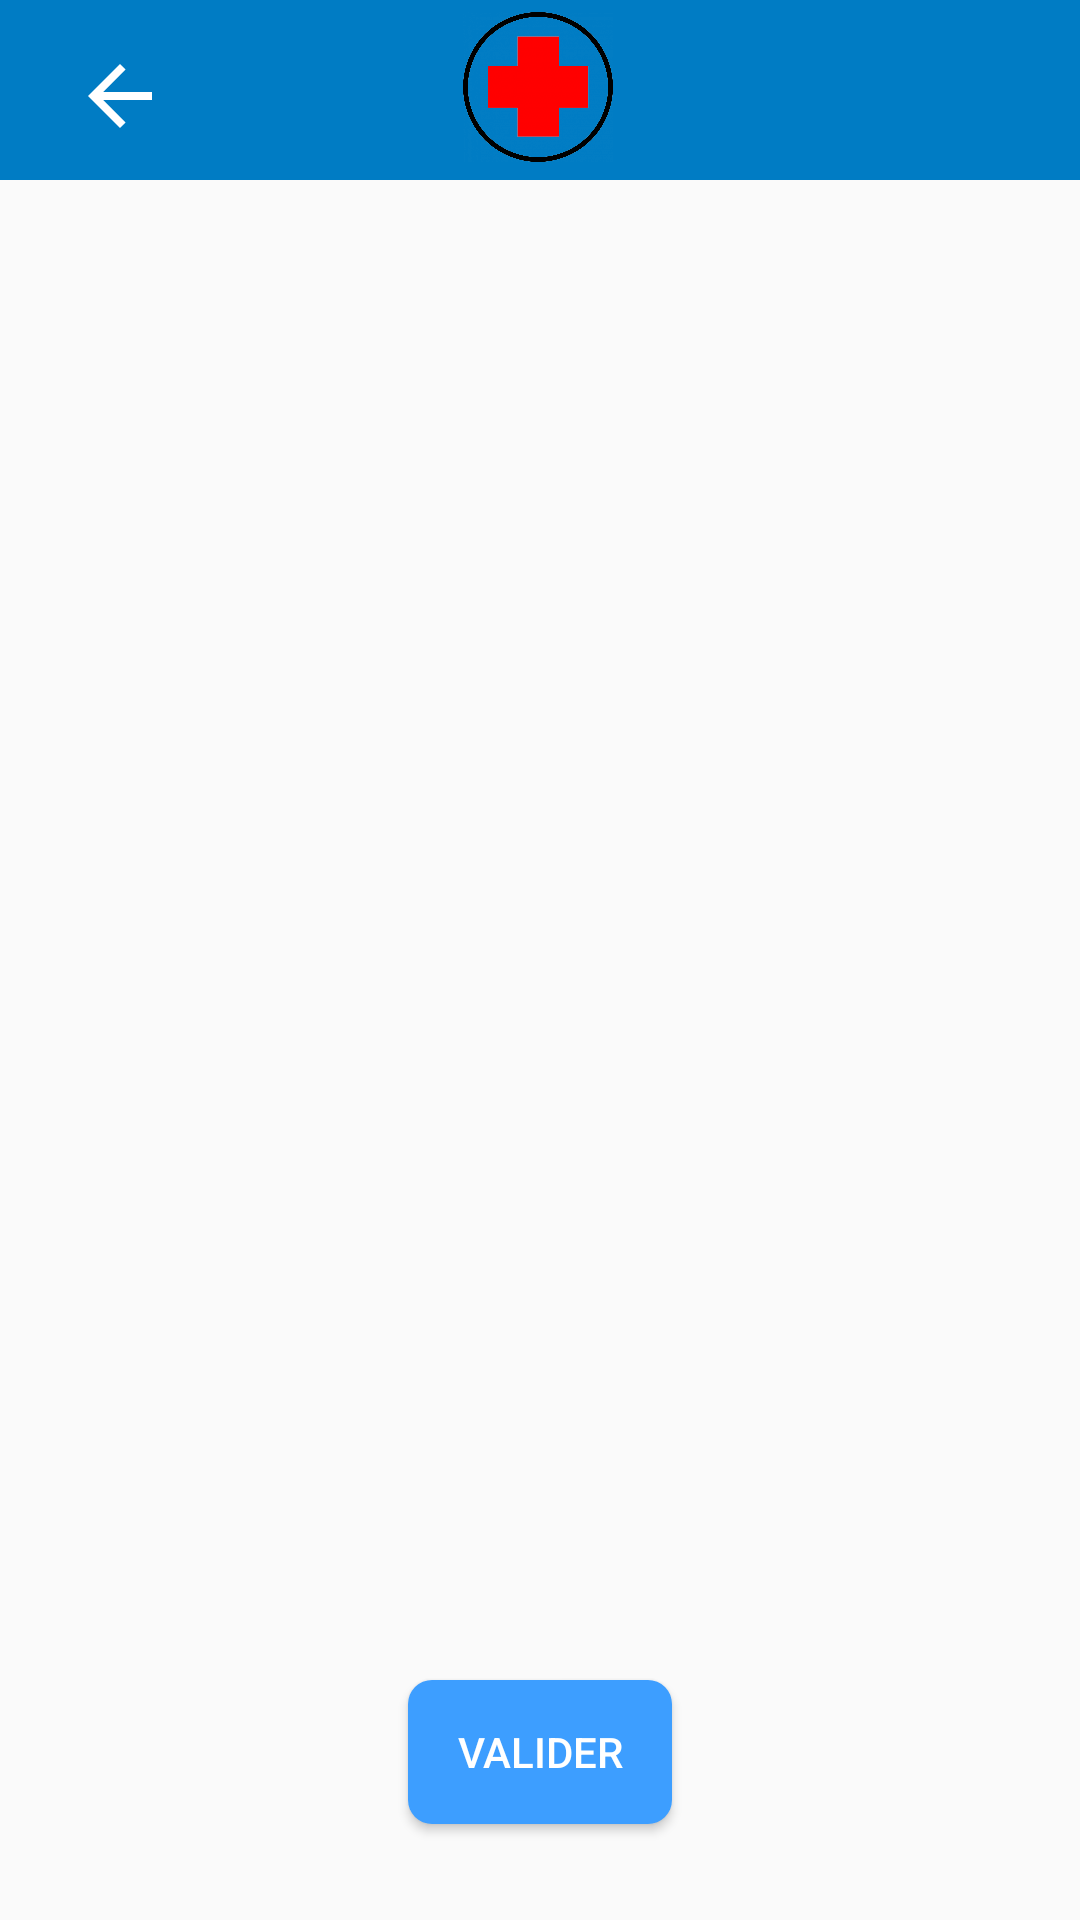

Android layout source for this screen:
<!-- AndroidManifest.xml: application theme AppTheme -->
<!-- res/layout/checklist.xml -->
<?xml version="1.0" encoding="utf-8"?>
<androidx.constraintlayout.widget.ConstraintLayout xmlns:android="http://schemas.android.com/apk/res/android"
    xmlns:app="http://schemas.android.com/apk/res-auto"
    xmlns:tools="http://schemas.android.com/tools"
    android:id="@+id/linearLayout2"
    android:layout_width="match_parent"
    android:layout_height="match_parent"
    android:orientation="vertical">

    <androidx.appcompat.widget.Toolbar
        android:id="@+id/toolbar"
        android:layout_width="0dp"
        android:layout_height="60dp"
        android:background="@color/toolbar"
        android:minHeight="?attr/actionBarSize"
        android:theme="?attr/actionBarTheme"
        app:layout_constraintEnd_toEndOf="parent"
        app:layout_constraintStart_toStartOf="parent"
        app:layout_constraintTop_toTopOf="parent" />

    <ImageView
        android:id="@+id/Back"
        android:layout_width="64dp"
        android:layout_height="32dp"
        android:layout_marginStart="8dp"
        android:layout_marginTop="16dp"
        app:layout_constraintStart_toStartOf="parent"
        app:layout_constraintTop_toTopOf="parent"
        app:srcCompat="?attr/actionModeCloseDrawable" />

    <ImageView
        android:id="@+id/logo"
        android:layout_width="50dp"
        android:layout_height="50dp"
        android:layout_marginTop="4dp"
        app:layout_constraintEnd_toEndOf="parent"
        app:layout_constraintHorizontal_bias="0.498"
        app:layout_constraintStart_toStartOf="parent"
        app:layout_constraintTop_toTopOf="parent"
        app:srcCompat="@drawable/logo" />

    <Button
        android:id="@+id/ValidChecklist"
        android:layout_width="wrap_content"
        android:layout_height="wrap_content"
        android:layout_marginBottom="32dp"
        android:background="@drawable/button"
        android:text="Valider"
        android:textColor="@android:color/white"
        app:layout_constraintBottom_toBottomOf="parent"
        app:layout_constraintEnd_toEndOf="parent"
        app:layout_constraintStart_toStartOf="parent" />

    <ListView
        android:id="@+id/listItem"
        android:layout_width="0dp"
        android:layout_height="0dp"
        android:layout_marginStart="16dp"
        android:layout_marginTop="16dp"
        android:layout_marginEnd="16dp"
        android:layout_marginBottom="32dp"
        app:layout_constraintBottom_toTopOf="@+id/ValidChecklist"
        app:layout_constraintEnd_toEndOf="parent"
        app:layout_constraintHorizontal_bias="0.0"
        app:layout_constraintStart_toStartOf="parent"
        app:layout_constraintTop_toBottomOf="@+id/toolbar"
        app:layout_constraintVertical_bias="0.0" />
</androidx.constraintlayout.widget.ConstraintLayout>
<!-- resources referenced by this layout -->
<resources>
  <color name="toolbar">#007cc4</color>
  <!-- drawable button (drawable) -->
  <?xml version="1.0" encoding="utf-8"?>
  <shape xmlns:android="http://schemas.android.com/apk/res/android"
      android:shape="rectangle">
      <solid android:color="@color/bouton"/>
      <corners android:radius="8dp"/>
  </shape>
  <!-- drawable logo: png bitmap (drawable, 73116 bytes) -->
  <style name="AppTheme" parent="Theme.AppCompat.Light.NoActionBar">
          
          <item name="colorAccent">@color/colorAccent</item>
          <item name="colorPrimary">@color/colorPrimary</item>
          <item name="colorPrimaryDark">@color/colorPrimaryDark</item>
  
      </style>
  <color name="bouton">#3d9eff</color>
  <color name="colorAccent">#D81B60</color>
  <color name="colorPrimary">#008577</color>
  <color name="colorPrimaryDark">#00574B</color>
</resources>
